Photos from the image-classification dataset "sunflowerdataset_split" in the GitHub repository bharathreddy751/crop-growth-monitoring-system. Its 5 classes are: stage 1 young bud, stage 2 mature bud, stage 3 early bloom, stage 4 full bloom, stage 5 wilted.

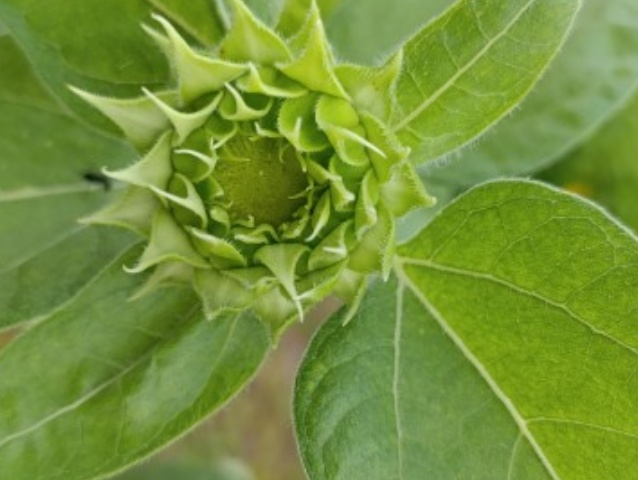
Label: stage 1 young bud

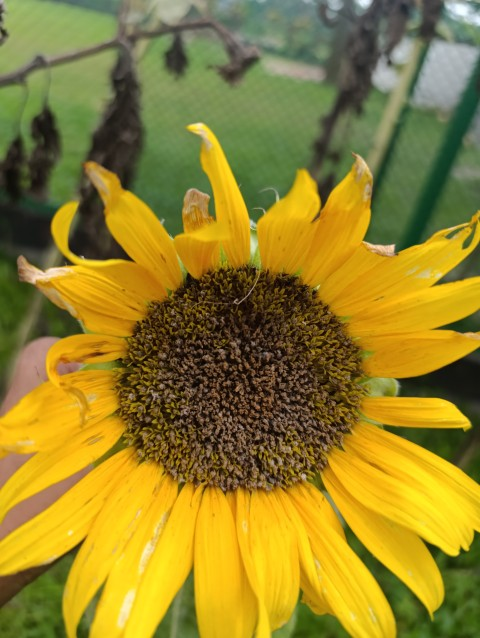
Label: stage 5 wilted

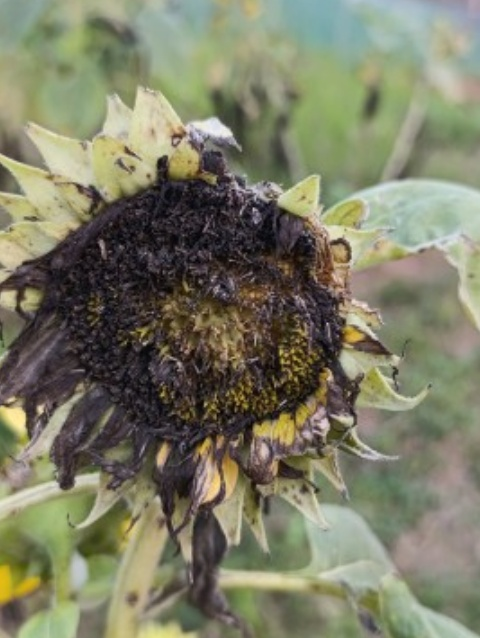
Label: stage 5 wilted

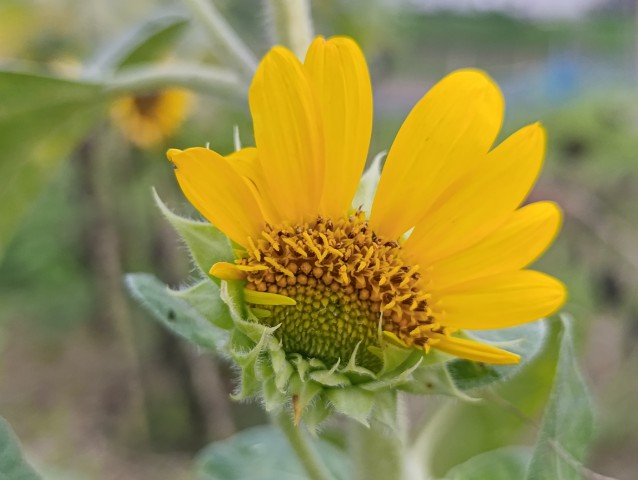
Label: stage 3 early bloom

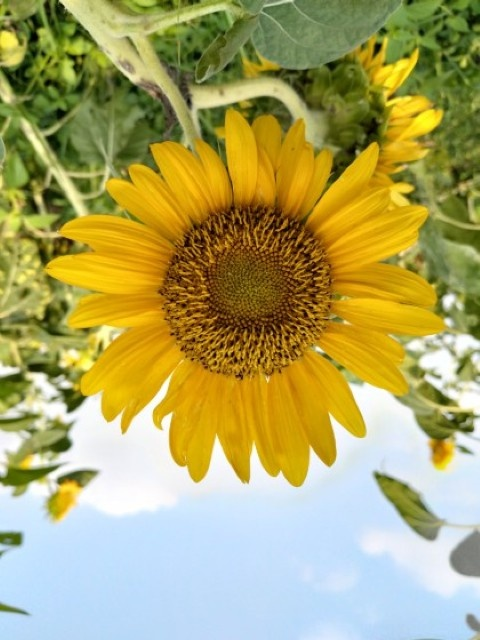
Label: stage 4 full bloom

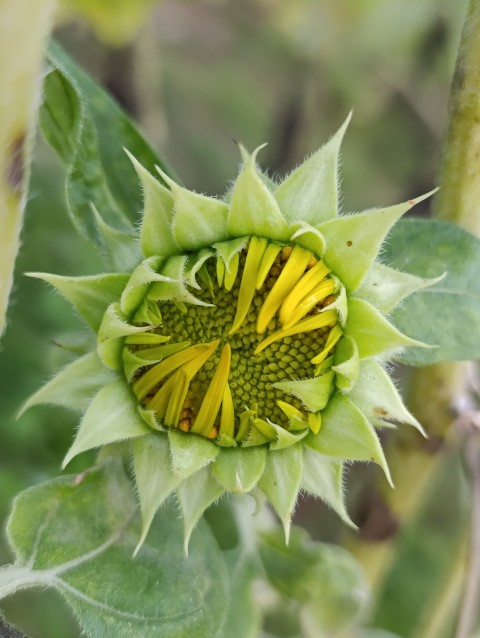
Label: stage 2 mature bud
